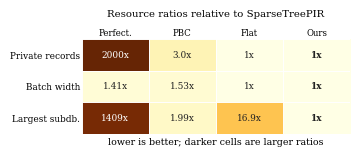

This chart was generated by the following Python code:
from __future__ import annotations

from pathlib import Path

import matplotlib

matplotlib.use("Agg")
import matplotlib.pyplot as plt
import numpy as np
from matplotlib.colors import LogNorm


SCHEMES = ["Perfectized", "PBC-active", "Active-only", "SparseTreePIR"]
SHORT_SCHEMES = ["Perfect.", "PBC", "Flat", "Ours"]

PRIVATE_RECORDS = [33_554_430, 50_328, 16_776, 16_776]
BATCH_WIDTH = [24, 26, 17, 17]
LARGEST_SUBDB = [1_398_102, 1_974, 16_776, 992]


def ratio_label(value: float) -> str:
    if value >= 100:
        return f"{value:.0f}x"
    if value >= 10:
        return f"{value:.1f}x"
    if value >= 2:
        return f"{value:.1f}x"
    if value == 1:
        return "1x"
    return f"{value:.2f}x"


def main() -> None:
    out_pdf = Path("figures/sparsetreepir_resource_comparison_figure.pdf")
    out_png = Path("figures/sparsetreepir_resource_comparison_figure.png")

    plt.rcParams.update(
        {
            "font.family": "serif",
            "font.size": 6.8,
            "axes.titlesize": 7.3,
            "axes.labelsize": 6.8,
            "xtick.labelsize": 6.2,
            "ytick.labelsize": 6.4,
            "pdf.fonttype": 42,
            "ps.fonttype": 42,
        }
    )

    metrics = [
        ("Private records", np.array(PRIVATE_RECORDS, dtype=float) / PRIVATE_RECORDS[-1]),
        ("Batch width", np.array(BATCH_WIDTH, dtype=float) / BATCH_WIDTH[-1]),
        ("Largest subdb.", np.array(LARGEST_SUBDB, dtype=float) / LARGEST_SUBDB[-1]),
    ]
    ratios = np.vstack([values for _, values in metrics])

    fig, ax = plt.subplots(figsize=(3.45, 1.42))
    ax.imshow(
        ratios,
        cmap="YlOrBr",
        norm=LogNorm(vmin=1, vmax=ratios.max()),
        aspect="auto",
    )

    ax.set_xticks(np.arange(len(SHORT_SCHEMES)))
    ax.set_xticklabels(SHORT_SCHEMES)
    ax.set_yticks(np.arange(len(metrics)))
    ax.set_yticklabels([name for name, _ in metrics])
    ax.tick_params(top=True, bottom=False, labeltop=True, labelbottom=False, length=0, pad=1)

    for row in range(ratios.shape[0]):
        for col in range(ratios.shape[1]):
            value = float(ratios[row, col])
            text_color = "white" if value >= 100 else "#222222"
            ax.text(
                col,
                row,
                ratio_label(value),
                ha="center",
                va="center",
                fontsize=6.4,
                color=text_color,
                fontweight="bold" if col == len(SHORT_SCHEMES) - 1 else "normal",
            )

    for x in np.arange(-0.5, len(SHORT_SCHEMES), 1):
        ax.axvline(x, color="white", linewidth=0.7)
    for y in np.arange(-0.5, len(metrics), 1):
        ax.axhline(y, color="white", linewidth=0.7)

    for spine in ax.spines.values():
        spine.set_visible(False)
    ax.set_title("Resource ratios relative to SparseTreePIR", pad=16)
    ax.set_xlabel("lower is better; darker cells are larger ratios", labelpad=3)
    ax.xaxis.set_label_position("bottom")
    fig.tight_layout(pad=0.25)
    out_pdf.parent.mkdir(parents=True, exist_ok=True)
    fig.savefig(out_pdf, bbox_inches="tight")
    fig.savefig(out_png, dpi=300, bbox_inches="tight")
    print(f"pdf={out_pdf}")
    print(f"png={out_png}")


if __name__ == "__main__":
    main()
